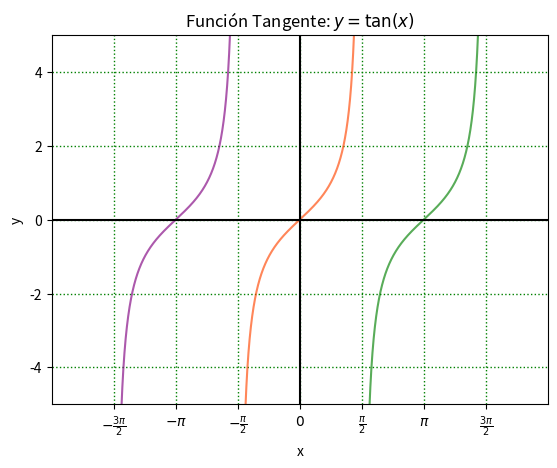

This figure's Python source: (Note: this script raises an exception after producing the figure.)
import numpy as np
import matplotlib.pyplot as plt

# import pandas as pd


# If this is the principal script, follow the next process
if __name__ == "__main__":
    # ----tan (x)------------------------------------------------------------------------------------------------------

    def f(y):
        return np.tan(y)


    # compute x1 and x2
    x1 = np.arange(-3 * np.pi / 2, -np.pi / 2, 0.001)
    x2 = np.arange(-np.pi / 2, np.pi / 2, 0.001)
    x3 = np.arange(np.pi / 2 + 0.00001, 3 * np.pi / 2, 0.001)

    # create the figure
    plt.plot(x1, f(x1), color='purple', alpha=0.65)
    plt.plot(x2, f(x2), color='orangered', alpha=0.65)
    plt.plot(x3, f(x3), color='green', alpha=0.65)
    plt.title('Función Tangente: 'r'$y = \tan (x)$')
    plt.xlabel('x')
    plt.ylabel('y')
    plt.axhline(0, 0, color='black')
    plt.axvline(0, 0, color='black')

    plt.xlim(-2 * np.pi, 2 * np.pi)
    plt.ylim(-5, 5)
    # plt.gca().set_aspect('equal')
    plt.grid(color='g', linestyle='dotted', linewidth=1)
    # Graph Settings

    unit = np.pi / 2

    x_tick = np.arange(-3 * np.pi / 2, 2 * np.pi, unit)
    x_label = [r"$-\frac{3\pi}{2}$", r"$-\pi$", r"$-\frac{\pi}{2}$", r"$0$", r"$\frac{\pi}{2}$", r"$\pi$",
               r"$\frac{3\pi}{2}$"]
    print(x_tick)
    plt.gca().set_xticks(x_tick)
    plt.gca().set_xticklabels(x_label, fontsize=10)

    plt.savefig("/home/<user>/Documents/BUAP/6toSemestre/ComplexV/unidad1/notas/tang1.png")
    plt.show()

    # -----cos (x)--------------------------------------------------------------------------------------------------

    def f(y2):
        return np.cos(y2)


    # compute x1 and x2
    x = np.arange(-3 * np.pi, 3 * np.pi, 0.001)
    xP = [0, np.pi/6, np.pi/4, np.pi/3, np.pi/2, 4*np.pi/6, 5*np.pi/6, np.pi]

    # create the figure
    plt.plot(x, f(x), color='purple', alpha=0.65)
    plt.plot(xP, f(xP), 'bo', label=r'$0, \pi/6, \pi/4, \pi/3, \pi/2, 4\pi/6, 5\pi/6, \pi$')
    plt.title("Función Coseno: $y = \cos (x)$")
    plt.xlabel('x')
    plt.ylabel('y')
    plt.axhline(0, 0, color='black')
    plt.axvline(0, 0, color='black')

    # Graph Settings
    plt.xlim(-5 * np.pi / 2, 5 * np.pi / 2)
    plt.ylim(-1.5, 1.5)
    # plt.gca().set_aspect('equal')
    plt.grid(color='g', linestyle='dotted', linewidth=1)
    # Graph Settings

    unit = np.pi / 2

    x_tick = np.arange(-5 * np.pi / 2, 3 * np.pi, unit)
    x_label = [r"$-\frac{5\pi}{2}$", r"$-2\pi$", r"$-\frac{3\pi}{2}$", r"$-\pi$", r"$-\frac{\pi}{2}$", r"$0$",
               r"$\frac{\pi}{2}$", r"$\pi$", r"$\frac{3\pi}{2}$", r"$-2\pi$", r"$\frac{5\pi}{2}$"]
    print(x_tick)
    plt.gca().set_xticks(x_tick)
    plt.gca().set_xticklabels(x_label, fontsize=10)
    plt.legend()

    plt.savefig("/home/<user>/Documents/BUAP/6toSemestre/ComplexV/unidad1/notas/cos1.png")
    plt.show()

    # -------cos² (x)-----------------------------------------------------------------------------------------------

    def f(y3):
        return np.cos(y3) * np.cos(y3)


    # compute x1 and x2
    x = np.arange(-3 * np.pi, 3 * np.pi, 0.001)

    # create the figure
    plt.plot(x, f(x), color='green', alpha=0.65)
    plt.title("Función: $y = \cos^2 (x)$")
    plt.xlabel('x')
    plt.ylabel('y')
    plt.axhline(0, 0, color='black')
    plt.axvline(0, 0, color='black')

    # Graph Settings
    plt.xlim(-5 * np.pi / 2, 5 * np.pi / 2)
    plt.ylim(-0.5, 1.5)
    # plt.gca().set_aspect('equal')
    plt.grid(color='g', linestyle='dotted', linewidth=1)
    # Graph Settings

    unit = np.pi / 2

    x_tick = np.arange(-5 * np.pi / 2, 3 * np.pi, unit)
    x_label = [r"$-\frac{5\pi}{2}$", r"$-2\pi$", r"$-\frac{3\pi}{2}$", r"$-\pi$", r"$-\frac{\pi}{2}$", r"$0$",
               r"$\frac{\pi}{2}$", r"$\pi$", r"$\frac{3\pi}{2}$", r"$-2\pi$", r"$\frac{5\pi}{2}$"]
    # print(x_tick)
    plt.gca().set_xticks(x_tick)
    plt.gca().set_xticklabels(x_label, fontsize=10)

    plt.savefig("/home/<user>/Documents/BUAP/6toSemestre/ComplexV/unidad1/notas/cos2.png")
    plt.show()


    # ----------2Cos(x)--------------------------------------------------------------------------------------------

    def f(y4):
        return 2 * np.cos(y4)


    # compute x1 and x2
    x = np.arange(-3 * np.pi, 3 * np.pi, 0.001)

    # create the figure
    plt.plot(x, f(x), color='blue', alpha=0.65)
    plt.title("Función: $y = 2\cos (x)$")
    plt.xlabel('x')
    plt.ylabel('y')
    plt.axhline(0, 0, color='black')
    plt.axvline(0, 0, color='black')

    # Graph Settings
    plt.xlim(-5 * np.pi / 2, 5 * np.pi / 2)
    plt.ylim(-3, 3)
    # plt.gca().set_aspect('equal')
    plt.grid(color='g', linestyle='dotted', linewidth=1)
    # Graph Settings

    unit = np.pi / 2

    x_tick = np.arange(-5 * np.pi / 2, 3 * np.pi, unit)
    x_label = [r"$-\frac{5\pi}{2}$", r"$-2\pi$", r"$-\frac{3\pi}{2}$", r"$-\pi$", r"$-\frac{\pi}{2}$", r"$0$",
               r"$\frac{\pi}{2}$", r"$\pi$", r"$\frac{3\pi}{2}$", r"$-2\pi$", r"$\frac{5\pi}{2}$"]
    # print(x_tick)
    plt.gca().set_xticks(x_tick)
    plt.gca().set_xticklabels(x_label, fontsize=10)

    plt.savefig("/home/<user>/Documents/BUAP/6toSemestre/ComplexV/unidad1/notas/dosCos.png")
    plt.show()

    # ----------Sen (x)--------------------------------------------------------------------------------------------

    def f(y5):
        return np.sin(y5)


    # create the figure
    plt.plot(x, f(x), color='gold', alpha=0.95)
    plt.title("Función Seno: $y = \sin (x)$")
    plt.xlabel('x')
    plt.ylabel('y')
    plt.axhline(0, 0, color='black')
    plt.axvline(0, 0, color='black')

    # Graph Settings
    plt.xlim(-5 * np.pi / 2, 5 * np.pi / 2)
    plt.ylim(-1.5, 1.5)
    # plt.gca().set_aspect('equal')
    plt.grid(color='g', linestyle='dotted', linewidth=1)
    # Graph Settings

    unit = np.pi / 2

    x_tick = np.arange(-5 * np.pi / 2, 3 * np.pi, unit)
    x_label = [r"$-\frac{5\pi}{2}$", r"$-2\pi$", r"$-\frac{3\pi}{2}$", r"$-\pi$", r"$-\frac{\pi}{2}$", r"$0$",
               r"$\frac{\pi}{2}$", r"$\pi$", r"$\frac{3\pi}{2}$", r"$-2\pi$", r"$\frac{5\pi}{2}$"]
    # print(x_tick)
    plt.gca().set_xticks(x_tick)
    plt.gca().set_xticklabels(x_label, fontsize=10)

    plt.savefig("/home/<user>/Documents/BUAP/6toSemestre/ComplexV/unidad1/notas/sino.png")
    plt.show()

# ----------Cos (x + pi)--------------------------------------------------------------------------------------------

    def f(y6):
        return np.cos(y6 + np.pi)


    # create the figure
    plt.plot(x, f(x), color='purple', alpha=0.65)
    plt.title("Función Cos: $y = \cos (x + \pi)$")
    plt.xlabel('x')
    plt.ylabel('y')
    plt.axhline(0, 0, color='black')
    plt.axvline(0, 0, color='black')

    # Graph Settings
    plt.xlim(-5 * np.pi / 2, 5 * np.pi / 2)
    plt.ylim(-1.5, 1.5)
    # plt.gca().set_aspect('equal')
    plt.grid(color='g', linestyle='dotted', linewidth=1)
    # Graph Settings

    unit = np.pi / 2

    x_tick = np.arange(-5 * np.pi / 2, 3 * np.pi, unit)
    x_label = [r"$-\frac{5\pi}{2}$", r"$-2\pi$", r"$-\frac{3\pi}{2}$", r"$-\pi$", r"$-\frac{\pi}{2}$", r"$0$",
               r"$\frac{\pi}{2}$", r"$\pi$", r"$\frac{3\pi}{2}$", r"$-2\pi$", r"$\frac{5\pi}{2}$"]
    # print(x_tick)
    plt.gca().set_xticks(x_tick)
    plt.gca().set_xticklabels(x_label, fontsize=10)

    plt.savefig("/home/<user>/Documents/BUAP/6toSemestre/ComplexV/unidad1/notas/cosxmaspi.png")
    plt.show()

    # ----------Cos (x + pi/2)-----------------------------------------------------------------------------------------

    def f(y7):
        return np.cos(y7 + (np.pi / 2))


    # create the figure
    plt.plot(x, f(x), color='red', alpha=0.55)
    plt.title('Función Tangente: 'r'$y = \cos (x + \pi/2)$')
    plt.xlabel('x')
    plt.ylabel('y')
    plt.axhline(0, 0, color='black')
    plt.axvline(0, 0, color='black')

    # Graph Settings
    plt.xlim(-5 * np.pi / 2, 5 * np.pi / 2)
    plt.ylim(-1.5, 1.5)
    # plt.gca().set_aspect('equal')
    plt.grid(color='g', linestyle='dotted', linewidth=1)
    # Graph Settings

    unit = np.pi / 2

    x_tick = np.arange(-5 * np.pi / 2, 3 * np.pi, unit)
    x_label = [r"$-\frac{5\pi}{2}$", r"$-2\pi$", r"$-\frac{3\pi}{2}$", r"$-\pi$", r"$-\frac{\pi}{2}$", r"$0$",
               r"$\frac{\pi}{2}$", r"$\pi$", r"$\frac{3\pi}{2}$", r"$-2\pi$", r"$\frac{5\pi}{2}$"]
    # print(x_tick)
    plt.gca().set_xticks(x_tick)
    plt.gca().set_xticklabels(x_label, fontsize=10)

    plt.savefig("/home/<user>/Documents/BUAP/6toSemestre/ComplexV/unidad1/notas/cosxpi2.png")
    plt.show()

    # ----------Cos (x - pi)-----------------------------------------------------------------------------------------

    def f(y8):
        return np.cos(y8 - (np.pi / 2))


    # create the figure
    plt.plot(x, f(x), color='orchid', alpha=0.75)
    plt.title('Función Tangente: 'r'$y = \cos (x - \pi/2)$')
    plt.xlabel('x')
    plt.ylabel('y')
    plt.axhline(0, 0, color='black')
    plt.axvline(0, 0, color='black')

    # Graph Settings
    plt.xlim(-5 * np.pi / 2, 5 * np.pi / 2)
    plt.ylim(-1.5, 1.5)
    # plt.gca().set_aspect('equal')
    plt.grid(color='g', linestyle='dotted', linewidth=1)
    # Graph Settings

    unit = np.pi / 2

    x_tick = np.arange(-5 * np.pi / 2, 3 * np.pi, unit)
    x_label = [r"$-\frac{5\pi}{2}$", r"$-2\pi$", r"$-\frac{3\pi}{2}$", r"$-\pi$", r"$-\frac{\pi}{2}$", r"$0$",
               r"$\frac{\pi}{2}$", r"$\pi$", r"$\frac{3\pi}{2}$", r"$-2\pi$", r"$\frac{5\pi}{2}$"]
    # print(x_tick)
    plt.gca().set_xticks(x_tick)
    plt.gca().set_xticklabels(x_label, fontsize=10)

    plt.savefig("/home/<user>/Documents/BUAP/6toSemestre/ComplexV/unidad1/notas/cosmenospi2.png")
    plt.show()
